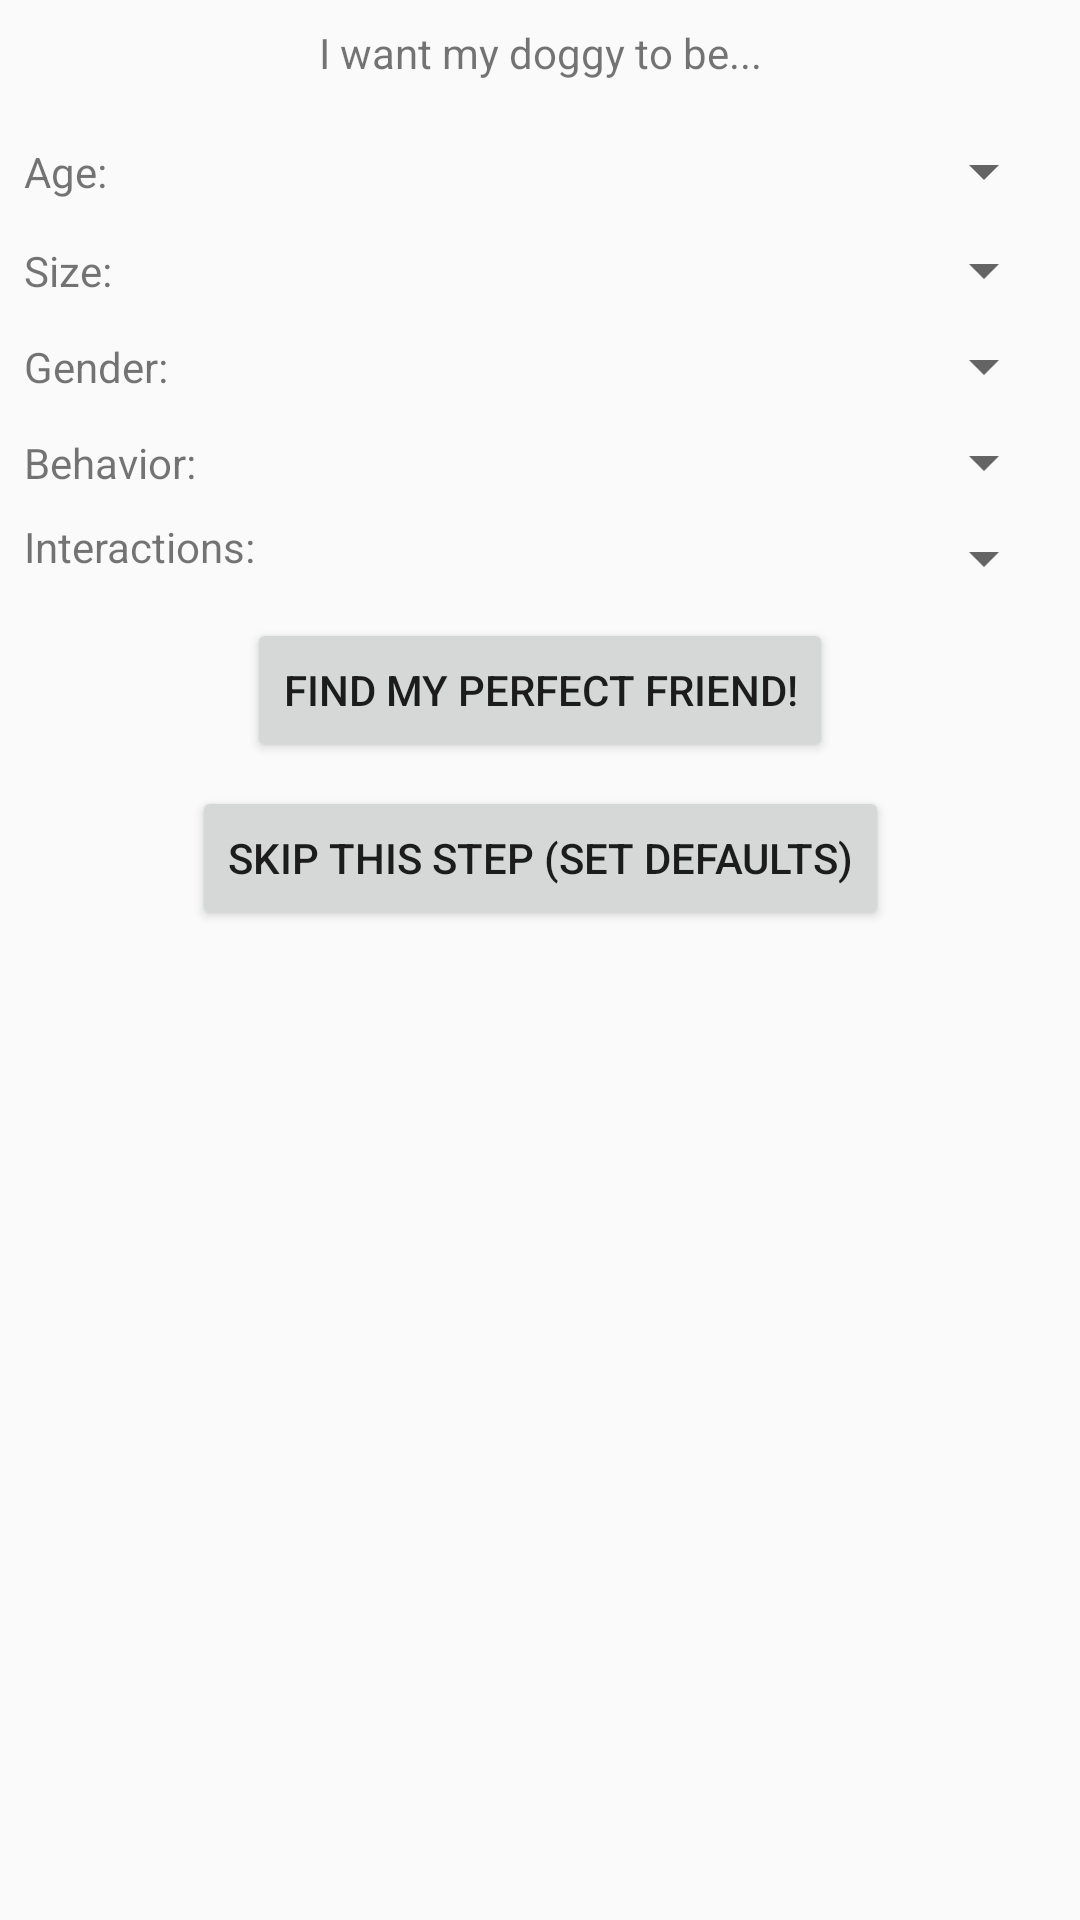

The Android layout XML behind this screen, and the referenced resources:
<!-- AndroidManifest.xml: application theme AppTheme -->
<!-- res/layout/activity_dog_preferences.xml -->
<?xml version="1.0" encoding="utf-8"?>
<android.support.constraint.ConstraintLayout
    xmlns:android="http://schemas.android.com/apk/res/android"
    xmlns:app="http://schemas.android.com/apk/res-auto"
    xmlns:tools="http://schemas.android.com/tools"
    android:layout_width="match_parent"
    android:layout_height="match_parent"
    tools:context=".DogPreferencesActivity">

    <TextView
        android:id="@+id/dog_preferences_title2"
        android:layout_width="wrap_content"
        android:layout_height="wrap_content"
        android:layout_marginBottom="8dp"
        android:layout_marginLeft="8dp"
        android:layout_marginStart="8dp"
        android:text="Interactions:"
        app:layout_constraintBottom_toBottomOf="@+id/dog_preferences_interactions_spinner"
        app:layout_constraintStart_toStartOf="parent"
        app:layout_constraintTop_toTopOf="@+id/dog_preferences_interactions_spinner"/>

    <TextView
        android:id="@+id/dog_preferences_title6"
        android:layout_width="wrap_content"
        android:layout_height="wrap_content"
        android:layout_marginLeft="8dp"
        android:layout_marginStart="8dp"
        android:text="Behavior:"
        app:layout_constraintBottom_toBottomOf="@+id/dog_preferences_behavior_spinner"
        app:layout_constraintStart_toStartOf="parent"
        app:layout_constraintTop_toTopOf="@+id/dog_preferences_behavior_spinner"/>

    <TextView
        android:id="@+id/dog_preferences_title5"
        android:layout_width="wrap_content"
        android:layout_height="wrap_content"
        android:layout_marginLeft="8dp"
        android:layout_marginStart="8dp"
        android:text="Gender:"
        app:layout_constraintBottom_toBottomOf="@+id/dog_preferences_gender_spinner"
        app:layout_constraintStart_toStartOf="parent"
        app:layout_constraintTop_toTopOf="@+id/dog_preferences_gender_spinner"/>

    <TextView
        android:id="@+id/dog_preferences_title4"
        android:layout_width="wrap_content"
        android:layout_height="wrap_content"
        android:layout_marginLeft="8dp"
        android:layout_marginStart="8dp"
        android:text="Size:"
        app:layout_constraintBottom_toBottomOf="@+id/dog_preferences_size_spinner"
        app:layout_constraintStart_toStartOf="parent"
        app:layout_constraintTop_toTopOf="@+id/dog_preferences_size_spinner"/>

    <TextView
        android:id="@+id/dog_preferences_title3"
        android:layout_width="wrap_content"
        android:layout_height="wrap_content"
        android:layout_marginLeft="8dp"
        android:layout_marginStart="8dp"
        android:text="Age:"
        app:layout_constraintBottom_toBottomOf="@+id/dog_preferences_age_spinner"
        app:layout_constraintStart_toStartOf="parent"
        app:layout_constraintTop_toTopOf="@+id/dog_preferences_age_spinner"/>

    <TextView
        android:id="@+id/dog_preferences_title2"
        android:layout_width="wrap_content"
        android:layout_height="wrap_content"
        android:layout_marginEnd="8dp"
        android:layout_marginLeft="8dp"
        android:layout_marginRight="8dp"
        android:layout_marginStart="8dp"
        android:layout_marginTop="8dp"
        android:text="I want my doggy to be..."
        app:layout_constraintEnd_toEndOf="parent"
        app:layout_constraintStart_toStartOf="parent"
        app:layout_constraintTop_toTopOf="parent"/>

    <Spinner
        android:id="@+id/dog_preferences_age_spinner"
        android:layout_width="0dp"
        android:layout_height="26dp"
        android:layout_marginEnd="8dp"
        android:layout_marginLeft="8dp"
        android:layout_marginRight="8dp"
        android:layout_marginStart="8dp"
        android:layout_marginTop="44dp"
        app:layout_constraintEnd_toEndOf="parent"
        app:layout_constraintHorizontal_bias="0.955"
        app:layout_constraintStart_toEndOf="@+id/dog_preferences_title2"
        app:layout_constraintTop_toTopOf="parent"/>

    <Spinner
        android:id="@+id/dog_preferences_size_spinner"
        android:layout_width="0dp"
        android:layout_height="wrap_content"
        android:layout_marginEnd="8dp"
        android:layout_marginLeft="44dp"
        android:layout_marginRight="8dp"
        android:layout_marginStart="44dp"
        android:layout_marginTop="8dp"
        app:layout_constraintEnd_toEndOf="parent"
        app:layout_constraintStart_toEndOf="@+id/dog_preferences_title2"
        app:layout_constraintTop_toBottomOf="@+id/dog_preferences_age_spinner"/>

    <Spinner
        android:id="@+id/dog_preferences_gender_spinner"
        android:layout_width="0dp"
        android:layout_height="wrap_content"
        android:layout_marginEnd="8dp"
        android:layout_marginLeft="8dp"
        android:layout_marginRight="8dp"
        android:layout_marginStart="8dp"
        android:layout_marginTop="8dp"
        app:layout_constraintEnd_toEndOf="parent"
        app:layout_constraintStart_toEndOf="@+id/dog_preferences_title2"
        app:layout_constraintTop_toBottomOf="@+id/dog_preferences_size_spinner"/>

    <Spinner
        android:id="@+id/dog_preferences_behavior_spinner"
        android:layout_width="0dp"
        android:layout_height="wrap_content"
        android:layout_marginEnd="8dp"
        android:layout_marginLeft="8dp"
        android:layout_marginRight="8dp"
        android:layout_marginStart="8dp"
        android:layout_marginTop="8dp"
        app:layout_constraintEnd_toEndOf="parent"
        app:layout_constraintHorizontal_bias="0.955"
        app:layout_constraintStart_toEndOf="@+id/dog_preferences_title2"
        app:layout_constraintTop_toBottomOf="@+id/dog_preferences_gender_spinner"/>

    <Spinner
        android:id="@+id/dog_preferences_interactions_spinner"
        android:layout_width="0dp"
        android:layout_height="wrap_content"
        android:layout_marginEnd="8dp"
        android:layout_marginLeft="8dp"
        android:layout_marginRight="8dp"
        android:layout_marginStart="8dp"
        android:layout_marginTop="8dp"
        app:layout_constraintEnd_toEndOf="parent"
        app:layout_constraintStart_toEndOf="@+id/dog_preferences_title2"
        app:layout_constraintTop_toBottomOf="@+id/dog_preferences_behavior_spinner"/>

    <Button
        android:id="@+id/dog_preferences_skip"
        android:layout_width="wrap_content"
        android:layout_height="wrap_content"
        android:layout_marginEnd="8dp"
        android:layout_marginLeft="8dp"
        android:layout_marginRight="8dp"
        android:layout_marginStart="8dp"
        android:layout_marginTop="8dp"
        android:text="Skip this step (set defaults)"
        app:layout_constraintEnd_toEndOf="parent"
        app:layout_constraintHorizontal_bias="0.502"
        app:layout_constraintStart_toStartOf="parent"
        app:layout_constraintTop_toBottomOf="@+id/dog_preferences_find"/>

    <Button
        android:id="@+id/dog_preferences_find"
        android:layout_width="wrap_content"
        android:layout_height="wrap_content"
        android:layout_marginEnd="8dp"
        android:layout_marginLeft="8dp"
        android:layout_marginRight="8dp"
        android:layout_marginStart="8dp"
        android:layout_marginTop="8dp"
        android:text="Find my perfect friend!"
        app:layout_constraintEnd_toEndOf="parent"
        app:layout_constraintStart_toStartOf="parent"
        app:layout_constraintTop_toBottomOf="@+id/dog_preferences_interactions_spinner"/>
</android.support.constraint.ConstraintLayout>
<!-- resources referenced by this layout -->
<resources>
  <style name="AppTheme" parent="Theme.AppCompat.Light.DarkActionBar">
          
          <item name="colorPrimary">@color/colorPrimary</item>
          <item name="colorPrimaryDark">@color/colorPrimaryDark</item>
          <item name="colorAccent">@color/colorAccent</item>
      </style>
  <color name="colorPrimary">@color/brown_500</color>
  <color name="colorPrimaryDark">@color/brown_500_dark</color>
  <color name="colorAccent">@color/yellow_700</color>
  <color name="brown_500">#795548</color>
  <color name="brown_500_dark">#4b2c20</color>
  <color name="yellow_700">#fbc02d</color>
</resources>
